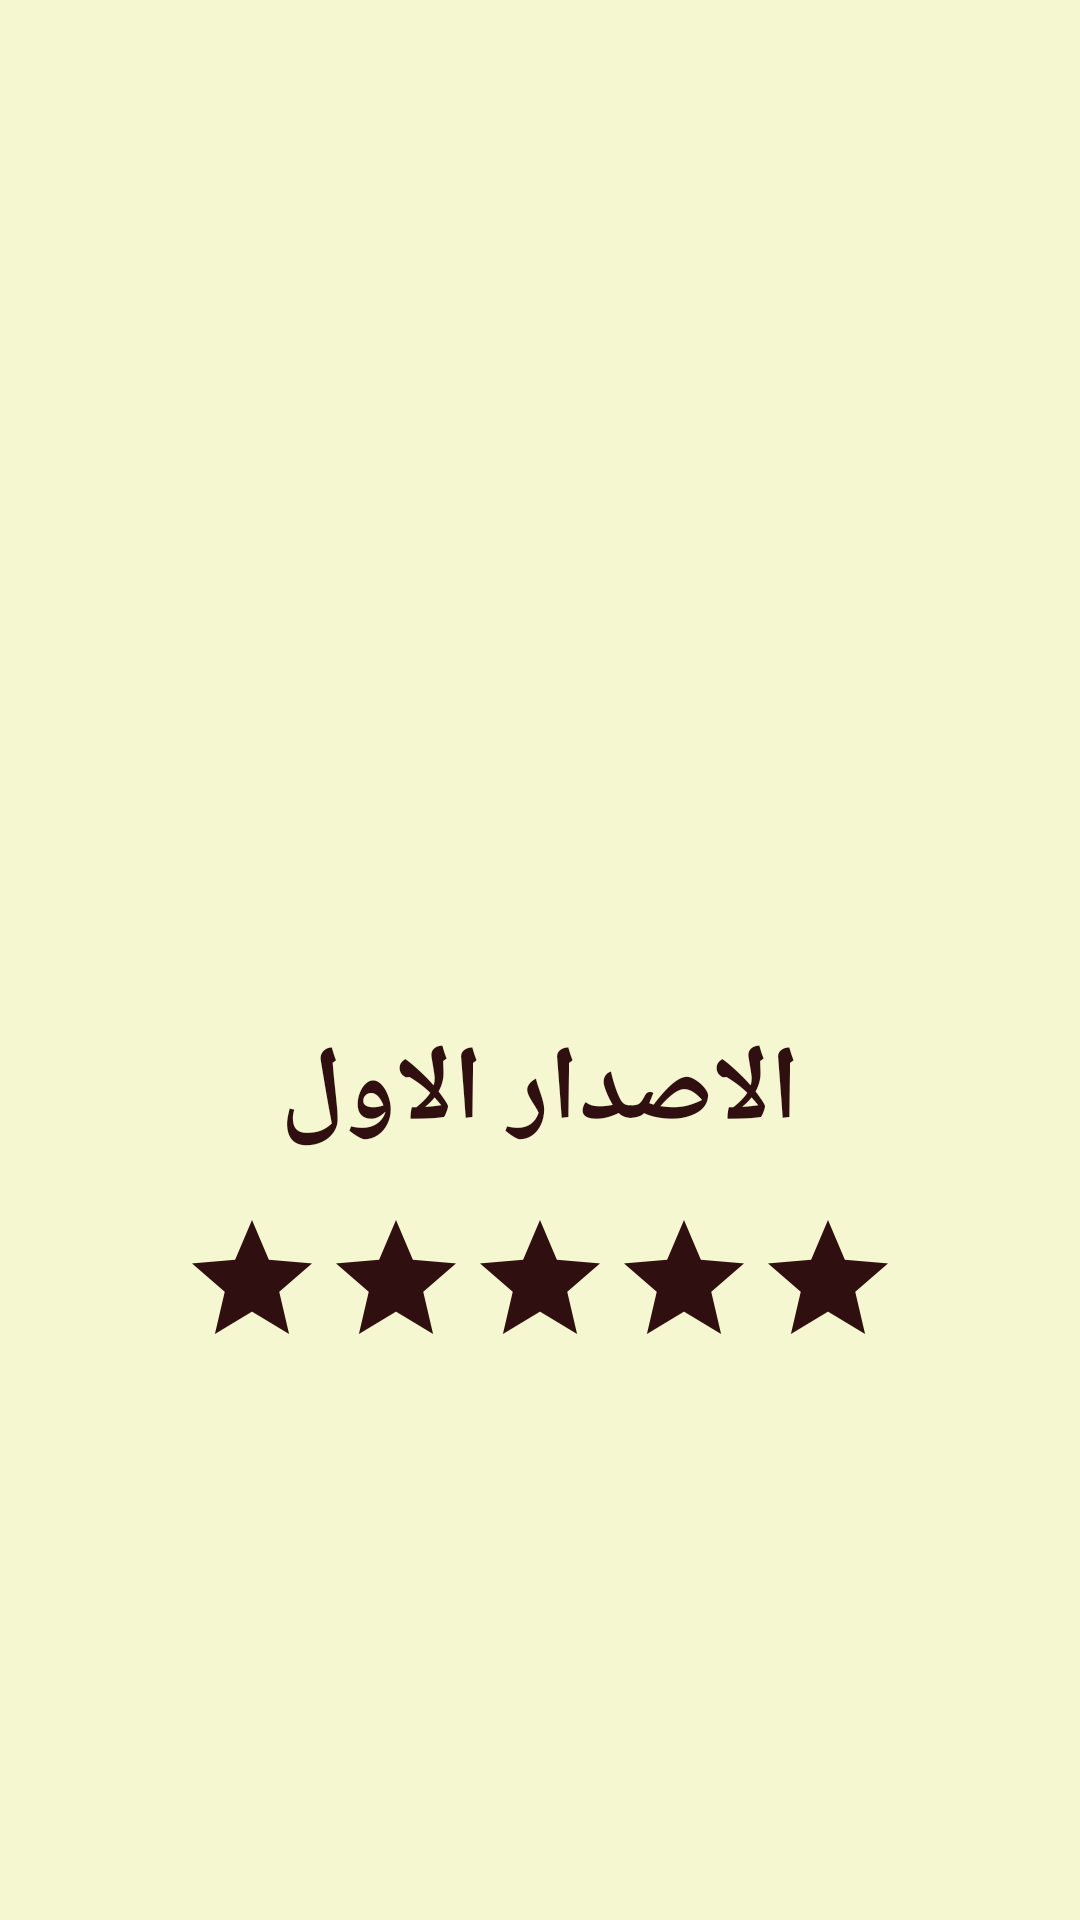

Write the Android layout XML for this screen, with the resource values it uses.
<!-- AndroidManifest.xml: application theme AppTheme -->
<!-- res/layout/fragment_slideshow.xml -->
<?xml version="1.0" encoding="utf-8"?>
<LinearLayout xmlns:android="http://schemas.android.com/apk/res/android"
    xmlns:app="http://schemas.android.com/apk/res-auto"
    xmlns:tools="http://schemas.android.com/tools"
    android:layout_width="match_parent"
    android:layout_height="match_parent"
    android:orientation="vertical"
    android:background="@color/nav"
    tools:context=".ui.slideshow.SlideshowFragment">
    <ImageView
        android:layout_marginTop="25dp"
        android:id="@+id/imageView2"
        android:layout_width="match_parent"
        android:layout_height="300dp"
        android:layout_gravity="center"
        android:src="@drawable/splachapp" />

    <TextView
        android:id="@+id/textView2"
        android:layout_width="match_parent"
        android:layout_height="wrap_content"
        android:textSize="35dp"
        android:textStyle="bold"
        android:layout_marginTop="15dp"
        android:gravity="center"
        android:textColor="@color/toolbar"
        android:text="الاصدار الاول" />

    <RatingBar
        android:id="@+id/ratingBar"
        android:progressBackgroundTint="@color/toolbar"
        android:layout_marginTop="15dp"
        android:max="5"
        android:min="0"
        android:layout_gravity="center"
        android:layout_width="wrap_content"
        android:layout_height="wrap_content" />
</LinearLayout>
<!-- resources referenced by this layout -->
<resources>
  <color name="nav">#F4F7CF</color>
  <color name="toolbar">#2F0F0F</color>
  <style name="AppTheme" parent="Theme.AppCompat.Light.DarkActionBar">
          
          <item name="colorPrimary">@color/colorPrimary</item>
          <item name="colorPrimaryDark">@color/colorPrimaryDark</item>
          <item name="colorAccent">@color/colorAccent</item>
      </style>
  <color name="colorPrimary">#008577</color>
  <color name="colorPrimaryDark">#00574B</color>
  <color name="colorAccent">#D81B60</color>
</resources>
